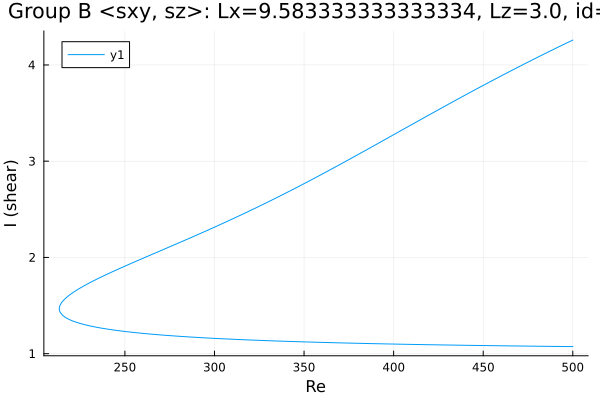

The file beside this chart, header and first rows:
Re, shear
500.0, 4.259
499.9, 4.258
498.5, 4.245
497.1, 4.233
495.7, 4.22
494.3, 4.207
492.9, 4.194
491.4, 4.182
490, 4.169
488.6, 4.156
487.2, 4.143
485.8, 4.13
484.4, 4.117
483, 4.104
481.5, 4.091
480.1, 4.078
478.7, 4.064
477.3, 4.051
475.9, 4.038
474.5, 4.025
473.1, 4.011
471.6, 3.998
470.2, 3.984
469.2, 3.975
467.8, 3.961
466.4, 3.948
465, 3.934
463.6, 3.92
462.2, 3.907
460.8, 3.893
459.3, 3.879
457.9, 3.865
456.5, 3.852
455.1, 3.838
453.7, 3.824
452.3, 3.81
450.9, 3.796
449.4, 3.782
448, 3.768
446.6, 3.754
445.2, 3.74
443.8, 3.725
442.4, 3.711
441, 3.697
439.5, 3.683
438.1, 3.668
436.7, 3.654
435.3, 3.64
433.9, 3.625
432.5, 3.611
431.1, 3.597
429.6, 3.582
428.2, 3.568
426.8, 3.553
425.4, 3.539
424, 3.524
422.6, 3.509
421.2, 3.495
419.7, 3.48
418.3, 3.466
... 415 more rows
